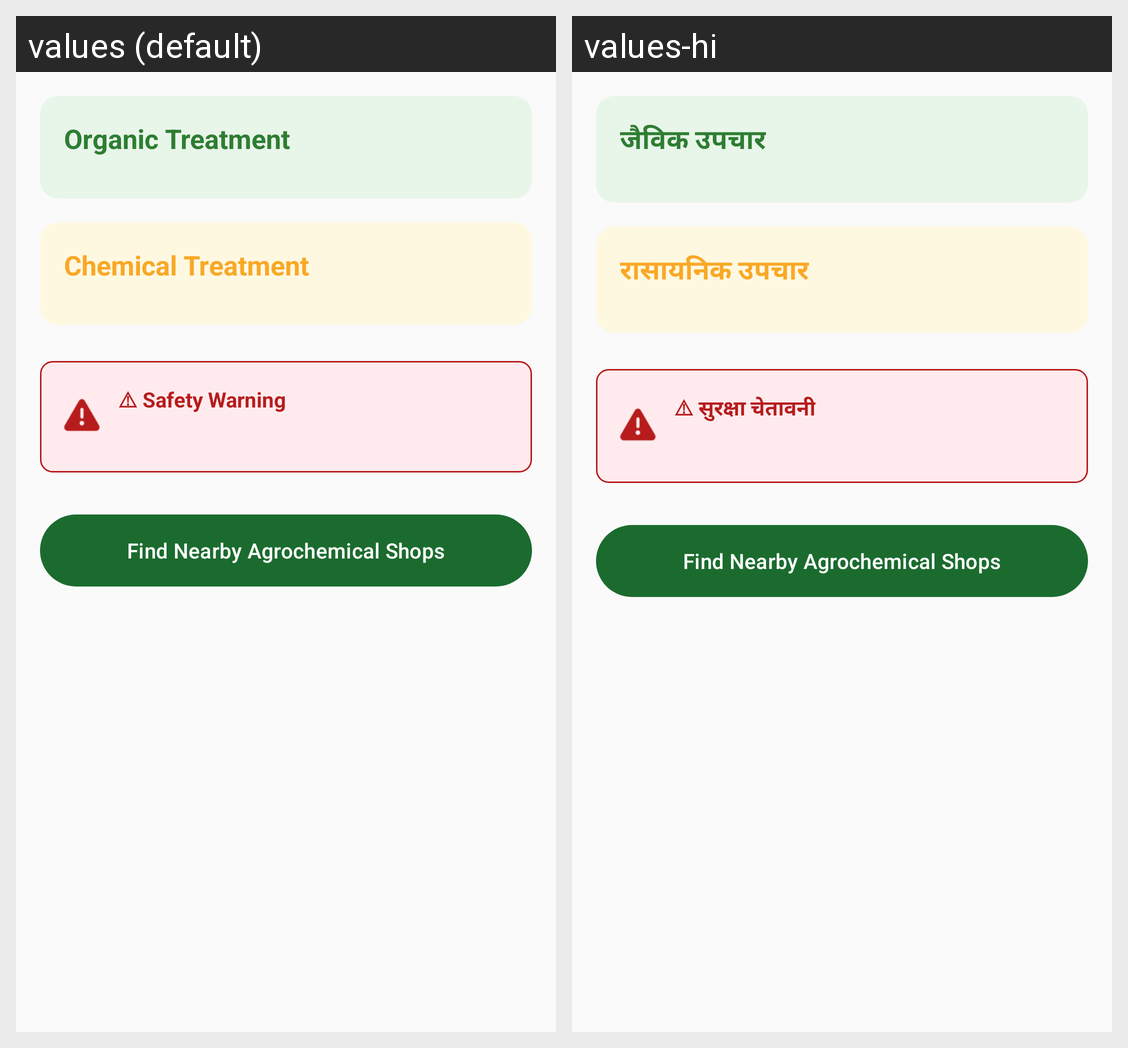

Locale-by-locale string values for the Android screen shown in this grid:
Android screen res/layout/tab_prevention.xml rendered under 2 locales, left to right: values (default), values-hi. Device: Nexus 5 (rendered at 1080×1920; each locale shown at half size, 540×960, under a caption strip naming it); theme Theme.PlantCureAI.
Strings drawn on this screen, with the default value and each locale's value (text and hints the layout hard-codes, and strings that could not be matched under every locale, appear in the picture but are not listed):

organic_treatment
  values: Organic Treatment
  values-hi: जैविक उपचार

chemical_treatment
  values: Chemical Treatment
  values-hi: रासायनिक उपचार

dosage_warning
  values: ⚠ Safety Warning
  values-hi: ⚠ सुरक्षा चेतावनी
